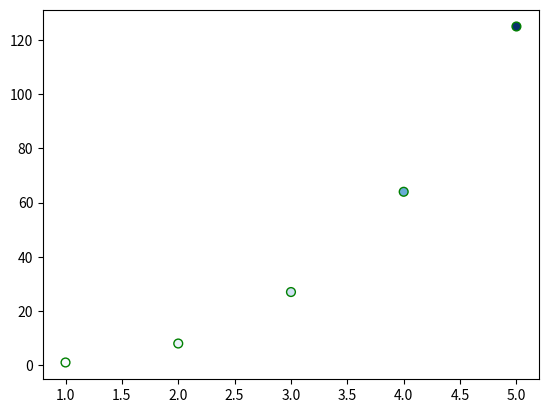

Here is the Python script that generated this plot:
import matplotlib.pyplot as plt
x_one_values=list(range(1,6))
y_one_values=[x**3 for x in x_one_values]
color_one='green'
plt.scatter(x_one_values,y_one_values,c=y_one_values,cmap=plt.cm.Blues,edgecolor=color_one,s=40)
plt.show()